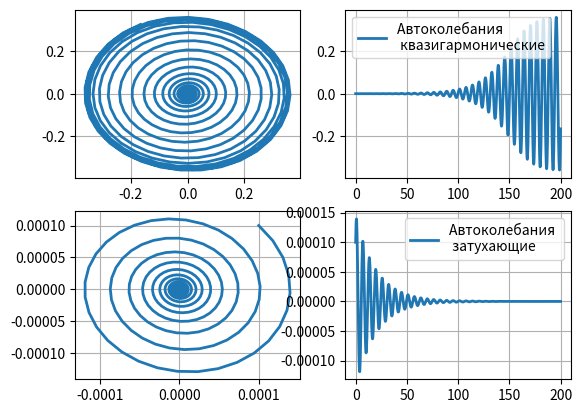

Write Python code to recreate this figure.
import numpy as np
from scipy.integrate import odeint
import matplotlib.pyplot as plt


gamma1 = 0.1
gamma2 = -0.1
omega_0 = 1
beta = 2


def f(y, t):   # автоколебания
                y1, y2 = y
                return [y2, (gamma1-y2**beta)*y2 - omega_0 * y1]


def f_1(y, t):   # отсутствие колебаний
                y1, y2 = y
                return [y2, (gamma2-y2**beta)*y2 - omega_0 * y1]


t = np.linspace(0, 200, 1000)
y0 = [0.0001, 0.0001]
[y1, y2] = odeint(f, y0, t).T

plt.subplot(221)
plt.plot(y1, y2, linewidth=2)
plt.grid(True)

plt.subplot(222)
plt.plot(t, y1, linewidth=2, label='Автоколебания  \n квазигармонические')
plt.legend(loc='best')
plt.grid(True)


t = np.linspace(0, 200, 1000)
y0 = [0.0001, 0.0001]
[y1, y2] = odeint(f_1, y0, t).T

plt.subplot(223)
plt.plot(y1, y2, linewidth=2)
plt.grid(True)

plt.subplot(224)
plt.plot(t, y1, linewidth=2, label='Автоколебания \n затухающие')
plt.legend(loc='best')
plt.grid(True)
plt.show()
